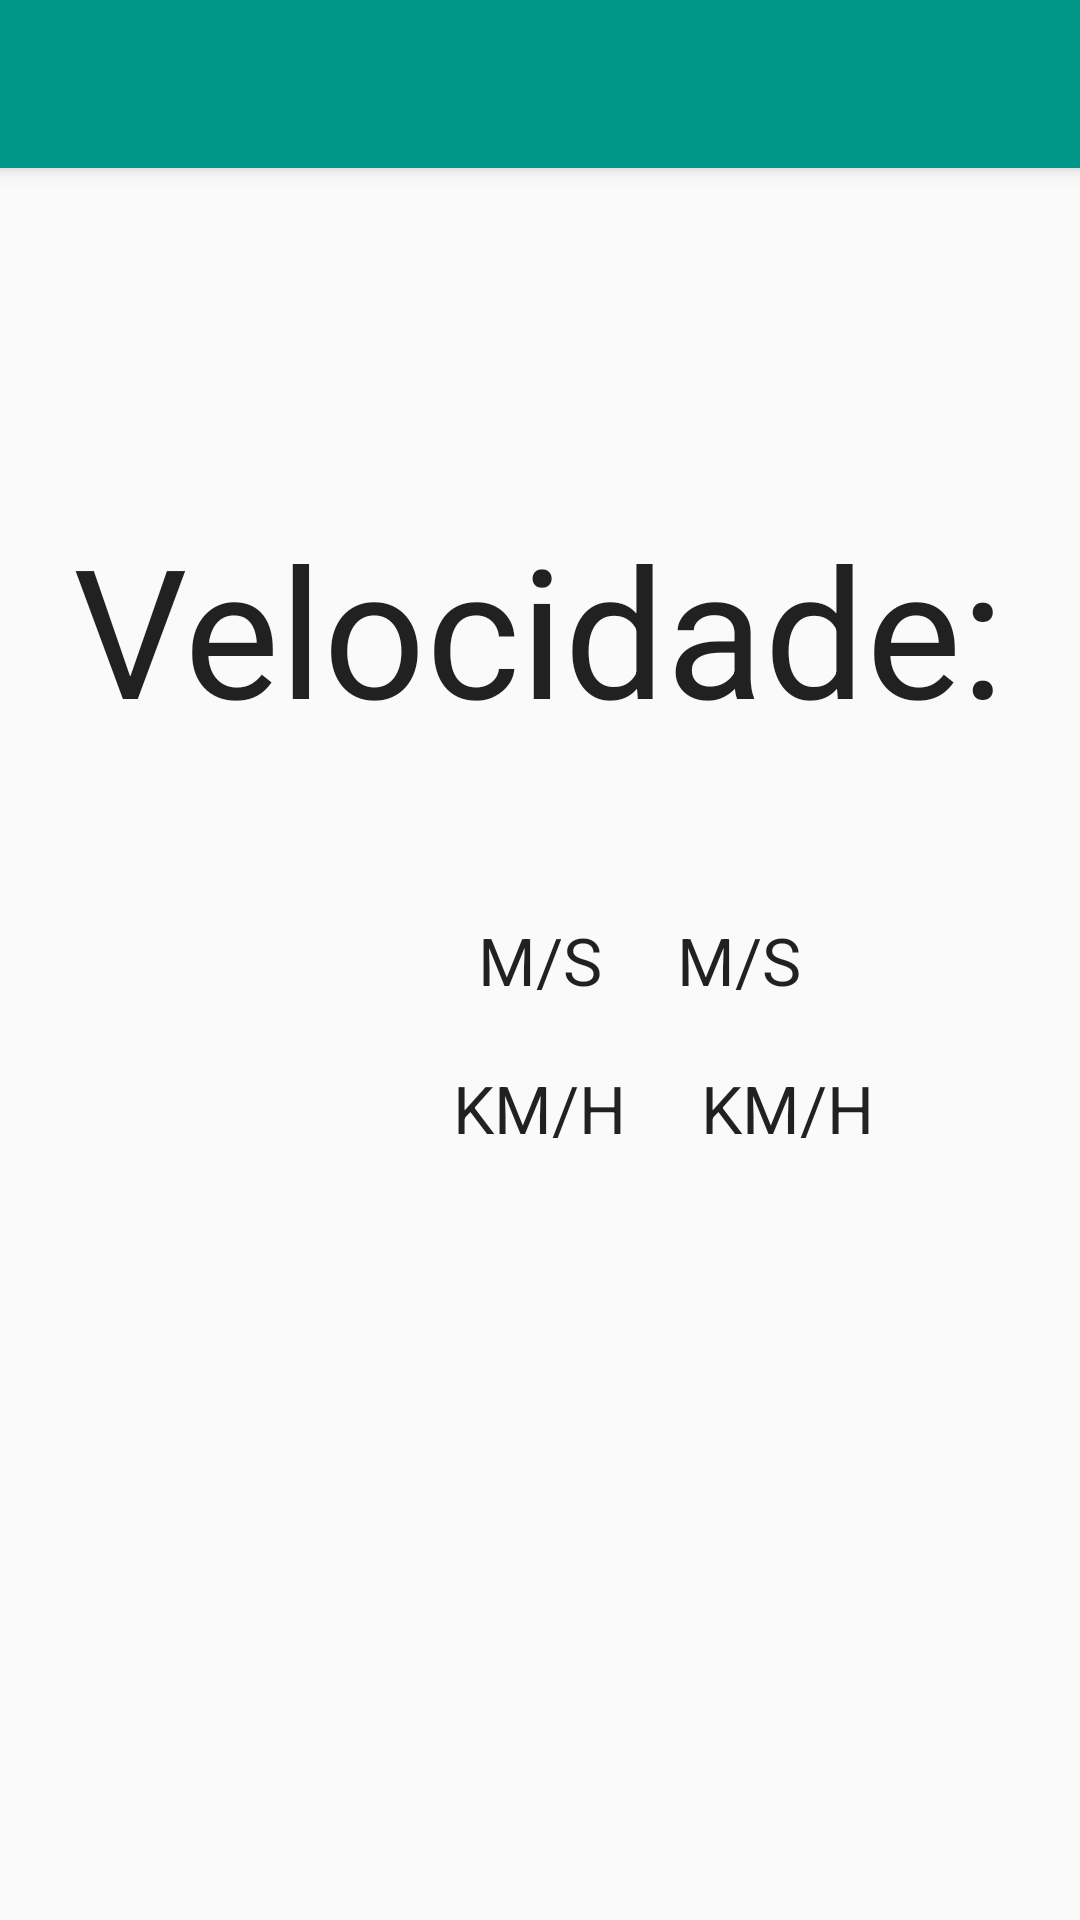

Here is an Android app screen rendered from its layout file. Give the layout XML and the strings, colors and styles it references.
<!-- AndroidManifest.xml: application theme AppTheme -->
<!-- res/layout/activity_demo_conversao.xml -->
<RelativeLayout xmlns:android="http://schemas.android.com/apk/res/android"
    android:layout_width="match_parent"
    android:layout_height="match_parent"
    android:orientation="vertical"
    android:weightSum="1">

    <android.support.v7.widget.Toolbar
        android:id="@+id/toolbarDemoConversao"
        android:layout_width="match_parent"
        android:layout_height="wrap_content"
        android:minHeight="?actionBarSize"
        android:background="@color/ColorPrimary"
        android:theme="@style/ThemeOverlay.AppCompat.Dark"
        android:elevation="4dp"
        android:layout_alignParentTop="true"
        android:layout_alignParentLeft="true"
        android:layout_alignParentStart="true" />

    <TextView
        android:layout_width="wrap_content"
        android:layout_height="wrap_content"
        android:textAppearance="?android:attr/textAppearanceLarge"
        android:text="M/S"
        android:id="@+id/txtMS"
        android:layout_gravity="center_horizontal"
        android:layout_centerVertical="true"
        android:layout_centerHorizontal="true" />

    <TextView
        android:layout_width="wrap_content"
        android:layout_height="wrap_content"
        android:textAppearance="?android:attr/textAppearanceLarge"
        android:text="KM/H"
        android:id="@+id/txtKM"
        android:layout_gravity="center_horizontal"
        android:layout_below="@+id/txtMS"
        android:layout_centerHorizontal="true"
        android:layout_marginTop="20dp" />

    <TextView
        android:layout_width="wrap_content"
        android:layout_height="wrap_content"
        android:textAppearance="?android:attr/textAppearanceLarge"
        android:text="Velocidade:"
        android:id="@+id/txtAce"
        android:layout_above="@+id/txtMS"
        android:layout_centerHorizontal="true"
        android:layout_marginBottom="56dp"
        android:textSize="60dp" />

    <TextView
        android:layout_width="wrap_content"
        android:layout_height="wrap_content"
        android:textAppearance="?android:attr/textAppearanceLarge"
        android:text="KM/H"
        android:id="@+id/textView8"
        android:layout_gravity="center_horizontal"
        android:layout_alignTop="@+id/txtKM"
        android:layout_toRightOf="@+id/txtKM"
        android:layout_toEndOf="@+id/txtKM"
        android:layout_marginLeft="25dp" />

    <TextView
        android:layout_width="wrap_content"
        android:layout_height="wrap_content"
        android:textAppearance="?android:attr/textAppearanceLarge"
        android:text="M/S"
        android:id="@+id/textView9"
        android:layout_gravity="center_horizontal"
        android:layout_centerVertical="true"
        android:layout_toRightOf="@+id/txtMS"
        android:layout_toEndOf="@+id/txtMS"
        android:layout_marginLeft="25dp" />


</RelativeLayout>
<!-- resources referenced by this layout -->
<resources>
  <color name="ColorPrimary">#009688</color>
  <style name="AppTheme" parent="Theme.AppCompat.Light.NoActionBar">
          <item name="colorPrimary">@color/ColorPrimary</item>
          <item name="colorPrimaryDark">@color/ColorPrimaryDark</item>
          <item name="colorButtonNormal">@color/ColorPrimary</item>
      </style>
  <color name="ColorPrimaryDark">#00796B</color>
</resources>
